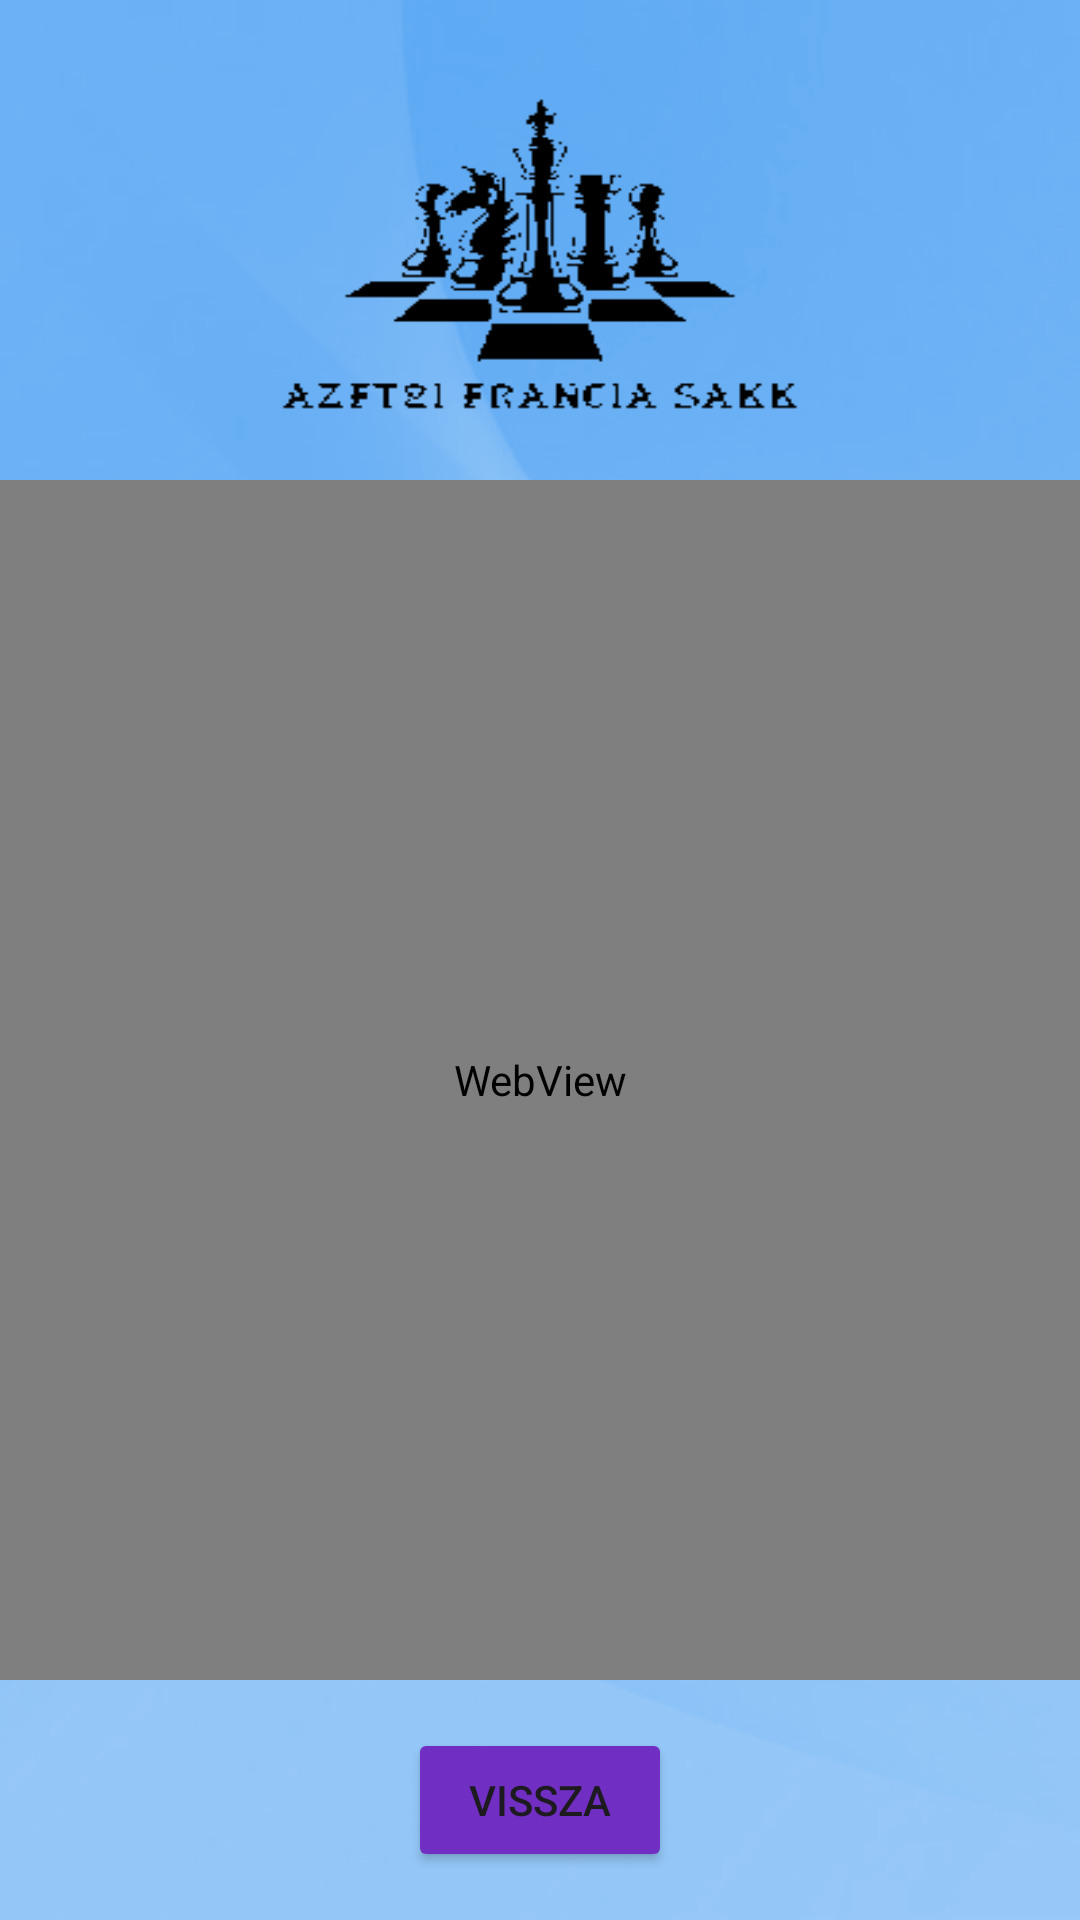

Android layout source for this screen:
<!-- AndroidManifest.xml: application theme Theme.Azft2ichesstwoplayer20 -->
<!-- res/layout/activity_chess_rules.xml -->
<?xml version="1.0" encoding="utf-8"?>
<androidx.constraintlayout.widget.ConstraintLayout xmlns:android="http://schemas.android.com/apk/res/android"
    xmlns:app="http://schemas.android.com/apk/res-auto"
    xmlns:tools="http://schemas.android.com/tools"
    android:layout_width="match_parent"
    android:layout_height="match_parent"
    tools:context=".ChessRulesActivity">

    <WebView
        android:id="@+id/chessRulesWebView"
        android:layout_width="0dp"
        android:layout_height="0dp"
        android:layout_marginTop="160dp"
        android:layout_marginBottom="16dp"
        app:layout_constraintBottom_toTopOf="@id/chess_rules_back_Button"
        app:layout_constraintEnd_toEndOf="parent"
        app:layout_constraintStart_toStartOf="parent"
        app:layout_constraintTop_toTopOf="parent" />

    <Button
        android:id="@+id/chess_rules_back_Button"
        android:layout_width="wrap_content"
        android:layout_height="wrap_content"
        android:text="@string/back_button"
        app:layout_constraintBottom_toBottomOf="parent"
        app:layout_constraintStart_toStartOf="parent"
        app:layout_constraintEnd_toEndOf="parent"
        android:layout_marginBottom="16dp"
        android:backgroundTint="@color/purple_button"/>

</androidx.constraintlayout.widget.ConstraintLayout>
<!-- resources referenced by this layout -->
<resources>
  <color name="purple_button">#702EC3</color>
  <string name="back_button">Vissza</string>
  <style name="Theme.Azft2ichesstwoplayer20" parent="Base.Theme.Azft2ichesstwoplayer20">
          <item name="android:windowBackground">@drawable/background_image_lightblue_logo</item>
      </style>
  <style name="Base.Theme.Azft2ichesstwoplayer20" parent="Theme.Material3.DayNight.NoActionBar">
      </style>
  <!-- drawable background_image_lightblue_logo: png bitmap (drawable, 53573 bytes) -->
</resources>
